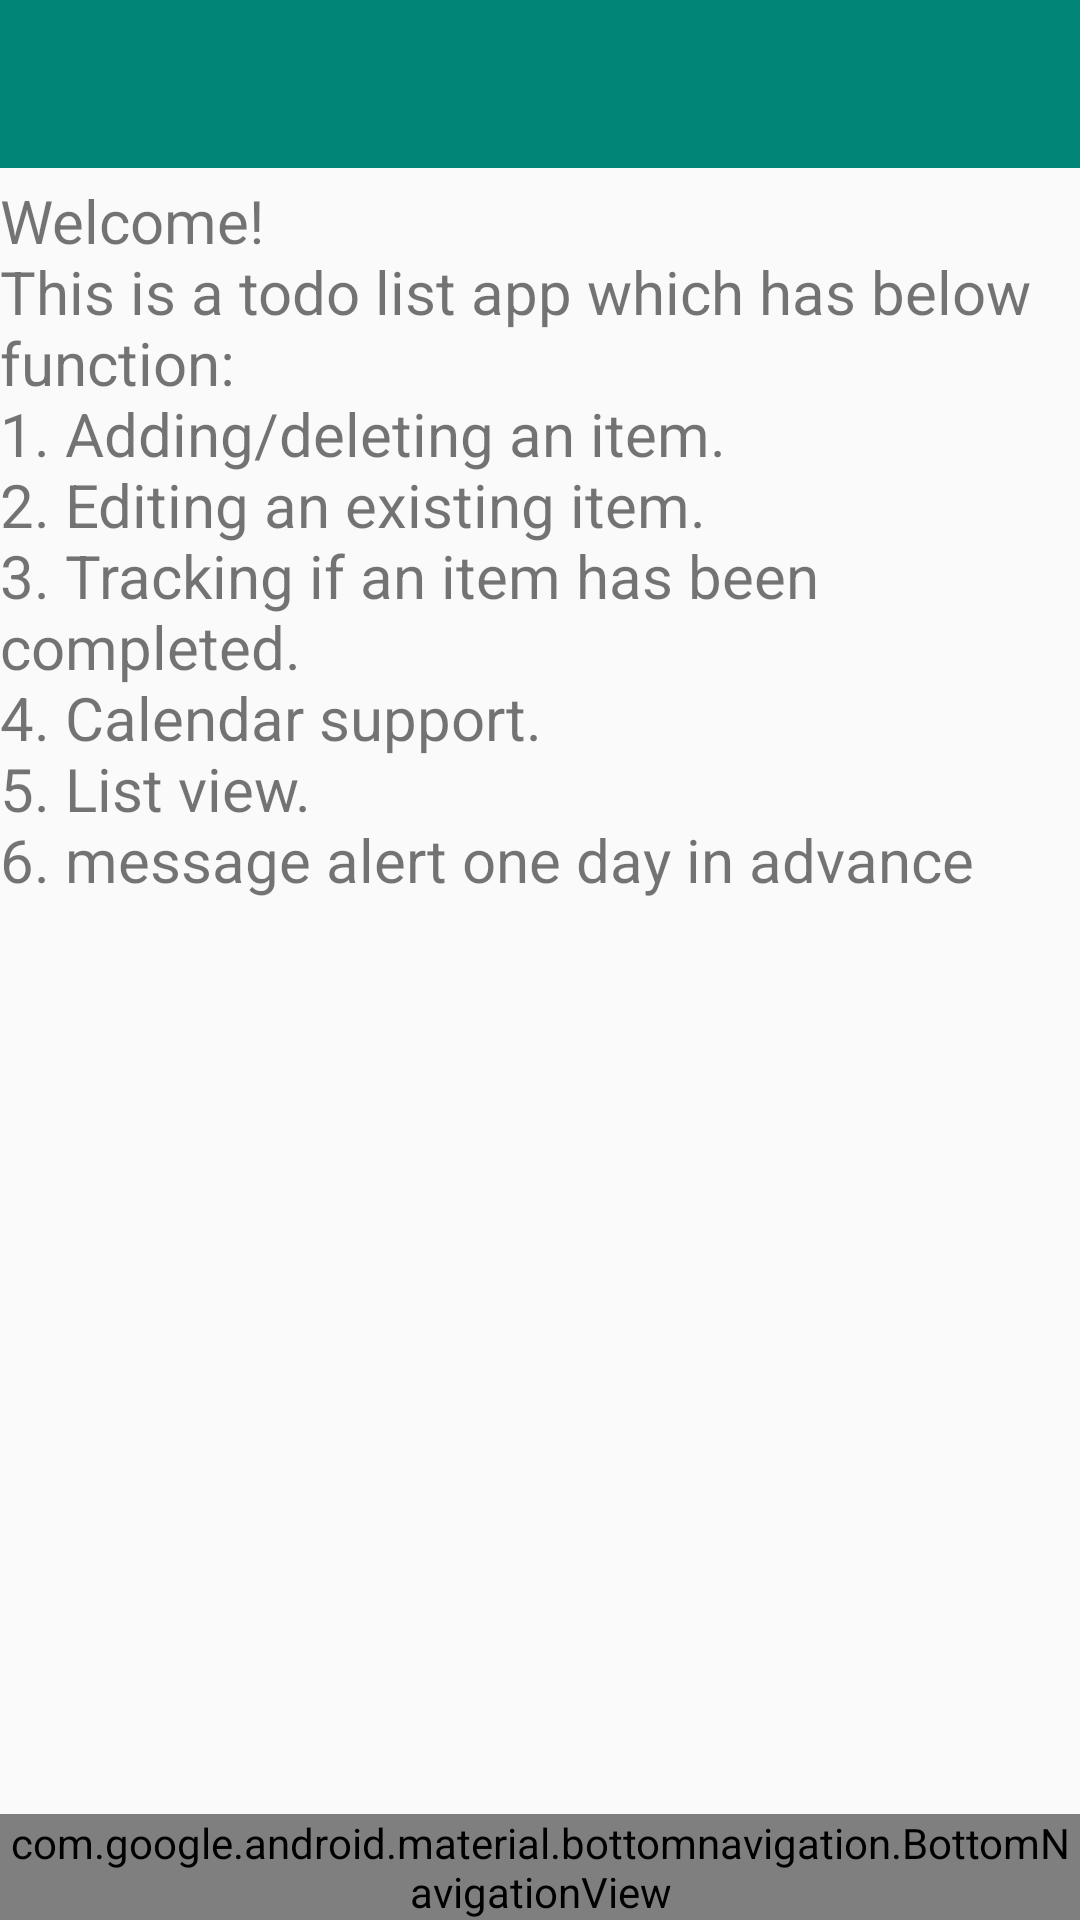

Write the Android layout XML for this screen, with the resource values it uses.
<!-- AndroidManifest.xml: activity theme AppTheme.NoActionBar -->
<!-- res/layout/activity_main.xml -->
<?xml version="1.0" encoding="utf-8"?>
<androidx.constraintlayout.widget.ConstraintLayout xmlns:android="http://schemas.android.com/apk/res/android"
    xmlns:app="http://schemas.android.com/apk/res-auto"
    xmlns:tools="http://schemas.android.com/tools"
    android:id="@+id/container"
    android:layout_width="match_parent"
    android:layout_height="match_parent"
    tools:context=".MainActivity">

    

    <TextView
        android:id="@+id/message"
        android:layout_width="wrap_content"
        android:layout_height="wrap_content"
        android:layout_marginLeft="@dimen/activity_horizontal_margin"
        android:layout_marginTop="60dp"
        android:maxLines="10"
        android:text="@string/title_welcome"
        android:textSize="20sp"
        app:layout_constraintLeft_toLeftOf="parent"
        app:layout_constraintTop_toTopOf="parent" />


    <com.google.android.material.bottomnavigation.BottomNavigationView
        android:id="@+id/nav_view"
        android:layout_width="0dp"
        android:layout_height="wrap_content"
        android:background="?android:attr/windowBackground"
        app:layout_constraintBottom_toBottomOf="parent"
        app:layout_constraintLeft_toLeftOf="parent"
        app:layout_constraintRight_toRightOf="parent"
        app:menu="@menu/bottom_nav_menu" />

    <androidx.appcompat.widget.Toolbar
        android:id="@+id/toolbar"
        android:layout_width="0dp"
        android:layout_height="wrap_content"
        android:background="?attr/colorPrimary"
        android:minHeight="?attr/actionBarSize"
        android:theme="?attr/actionBarTheme"
        app:layout_constraintEnd_toEndOf="parent"
        app:layout_constraintHorizontal_bias="0.0"
        app:layout_constraintStart_toStartOf="parent"
        app:layout_constraintTop_toTopOf="parent" />



</androidx.constraintlayout.widget.ConstraintLayout>
<!-- resources referenced by this layout -->
<resources>
  <string name="title_welcome">Welcome! \nThis is a todo list app which has below function: \n1. Adding/deleting an item. \n2. Editing an existing item. \n3. Tracking if an item has been completed. \n4. Calendar support. \n5. List view. \n6. message alert one day in advance</string>
  <style name="AppTheme.NoActionBar">
          <item name="windowActionBar">false</item>
          <item name="windowNoTitle">true</item>
      </style>
</resources>
